Run: headless pygame with SDL's dummy video driver; simulated clock (each Clock.tick advances the game by its frame time, no real sleeping); random seed 0; keys injected as events and as key.get_pressed() state; no mouse input.
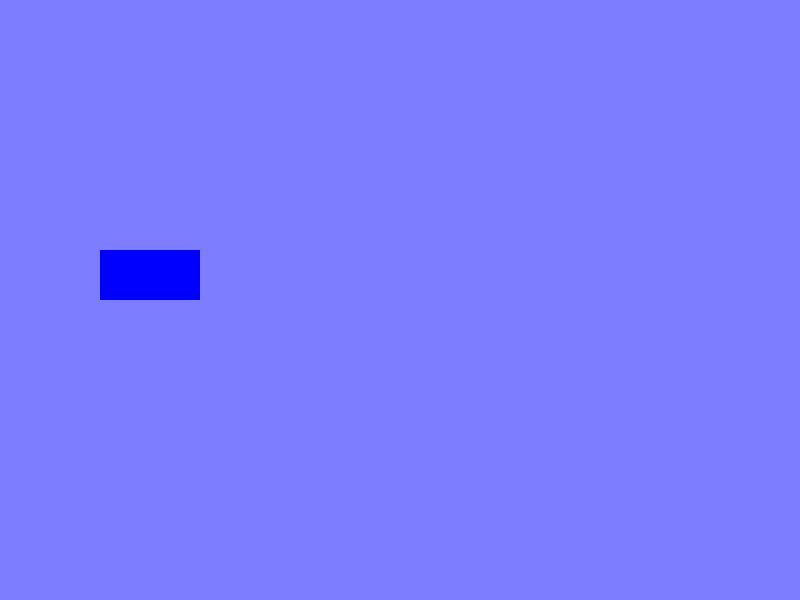
Frame 1 of 4 · flips 1–60 · no input
Frame 2 of 4 · flips 61–180 · tapped SPACE, RETURN · held RIGHT (→), D · screen unchanged from frame 1, image omitted
Frame 3 of 4 · flips 181–300 · held DOWN (↓), S · screen unchanged from frame 2, image omitted
Frame 4 of 4 · flips 301–420 · held LEFT (←), A, UP (↑), W · screen unchanged from frame 3, image omitted

The pygame program that drew these frames:

import pygame

pygame.init()

### VARIABLES
boat = pygame.Rect((100, 250, 100, 50))
screen_Width = 800;
screen_Height = 600;
backGround = (125, 125, 255)
boatColor = (0,0,255)

run = True;
screen = pygame.display.set_mode((screen_Width, screen_Height))

###Initialize and runs events when needed
while run:
    
    ### Fills screen with water and draws the boat
    screen.fill(backGround)
    pygame.draw.rect(screen, boatColor, boat)



    ### Grabs event, if closed, then stops
    for event in pygame.event.get():
        if event.type == pygame.QUIT:
            run = False
    pygame.display.update()

pygame.quit()
